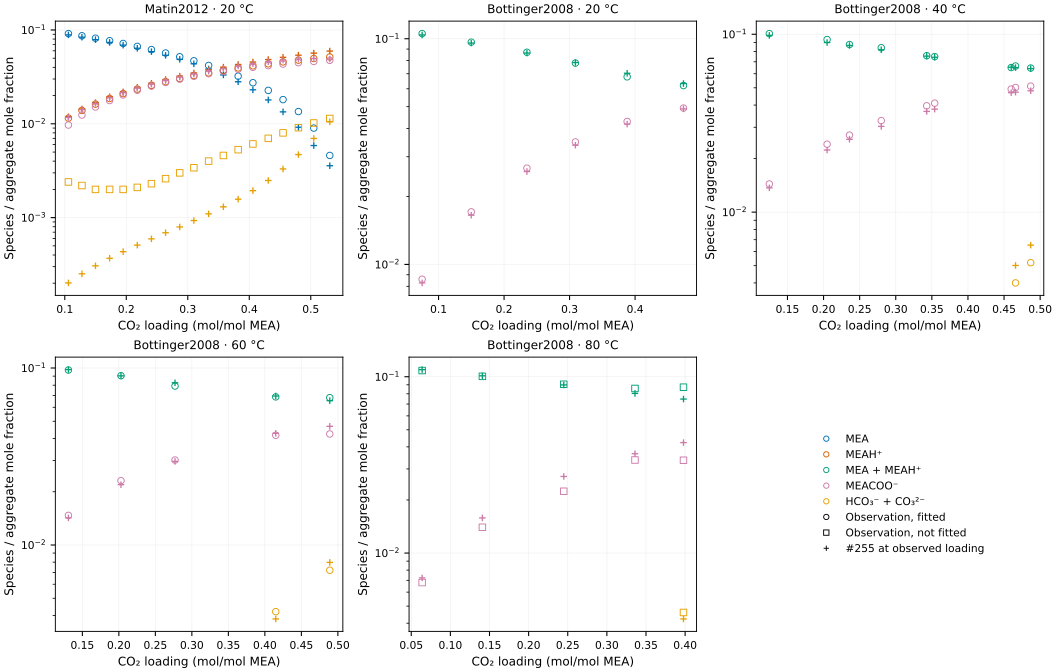

Data behind this chart, as committed beside it:
basis, cost, identity, kind, ln_pred_over_obs, loading, observed, predicted, problem, quantity, record_sha256, scaled_residual, source, species, target, temperature_K, error, relative_error_percent, status, temperature_C, loading_mol_CO2_per_mol_MEA, fitted
true-species-liquid-mole-fraction-linear…, 0.008022, Bottinger2008_state_030, packet, -0.01397, 0.0749, 0.1054, 0.1039, Held, species, f8f64820b161377a0d97d1e4ad4f6cea764cd055…, -0.1267, Bottinger2008, MEA + MEAH+, Bottinger2008_state_030::MEA + MEAH+, 293.1, -0.001462, -1.387, Available, 20.0, 0.0749, True
true-species-liquid-mole-fraction, 0.01475, Bottinger2008_state_030, packet, -0.03785, 0.0749, 0.0086, 0.008281, Held, species, f8f64820b161377a0d97d1e4ad4f6cea764cd055…, -0.1717, Bottinger2008, MEACOO-, Bottinger2008_state_030::MEACOO-, 293.1, -0.0003194, -3.714, Available, 20.0, 0.0749, True
true-species-liquid-mole-fraction-linear…, 0.003621, Bottinger2008_state_031, packet, -0.009435, 0.1499, 0.0966, 0.09569, Held, species, f8f64820b161377a0d97d1e4ad4f6cea764cd055…, -0.0851, Bottinger2008, MEA + MEAH+, Bottinger2008_state_031::MEA + MEAH+, 293.1, -0.0009072, -0.9391, Available, 20.0, 0.1499, True
true-species-liquid-mole-fraction, 0.02243, Bottinger2008_state_031, packet, -0.03414, 0.1499, 0.0171, 0.01653, Held, species, f8f64820b161377a0d97d1e4ad4f6cea764cd055…, -0.2118, Bottinger2008, MEACOO-, Bottinger2008_state_031::MEACOO-, 293.1, -0.000574, -3.357, Available, 20.0, 0.1499, True
true-species-liquid-mole-fraction-linear…, 0.002464, Bottinger2008_state_032, packet, -0.007857, 0.2349, 0.0871, 0.08642, Held, species, f8f64820b161377a0d97d1e4ad4f6cea764cd055…, -0.0702, Bottinger2008, MEA + MEAH+, Bottinger2008_state_032::MEA + MEAH+, 293.1, -0.0006816, -0.7826, Available, 20.0, 0.2349, True
true-species-liquid-mole-fraction, 0.03004, Bottinger2008_state_032, packet, -0.03427, 0.2349, 0.0267, 0.0258, Held, species, f8f64820b161377a0d97d1e4ad4f6cea764cd055…, -0.2451, Bottinger2008, MEACOO-, Bottinger2008_state_032::MEACOO-, 293.1, -0.0008995, -3.369, Available, 20.0, 0.2349, True
true-species-liquid-mole-fraction-linear…, 0.001418, Bottinger2008_state_033, packet, 0.00599, 0.3089, 0.078, 0.07847, Held, species, f8f64820b161377a0d97d1e4ad4f6cea764cd055…, 0.05326, Bottinger2008, MEA + MEAH+, Bottinger2008_state_033::MEA + MEAH+, 293.1, 0.0004686, 0.6008, Available, 20.0, 0.3089, True
true-species-liquid-mole-fraction, 0.03279, Bottinger2008_state_033, packet, -0.0335, 0.3089, 0.0349, 0.03375, Held, species, f8f64820b161377a0d97d1e4ad4f6cea764cd055…, -0.2561, Bottinger2008, MEACOO-, Bottinger2008_state_033::MEACOO-, 293.1, -0.00115, -3.295, Available, 20.0, 0.3089, True
true-species-liquid-mole-fraction-linear…, 0.05293, Bottinger2008_state_034, packet, 0.03665, 0.3879, 0.0678, 0.07033, Held, species, f8f64820b161377a0d97d1e4ad4f6cea764cd055…, 0.3253, Bottinger2008, MEA + MEAH+, Bottinger2008_state_034::MEA + MEAH+, 293.1, 0.002531, 3.733, Available, 20.0, 0.3879, True
true-species-liquid-mole-fraction, 0.02203, Bottinger2008_state_034, packet, -0.02621, 0.3879, 0.043, 0.04189, Held, species, f8f64820b161377a0d97d1e4ad4f6cea764cd055…, -0.2099, Bottinger2008, MEACOO-, Bottinger2008_state_034::MEACOO-, 293.1, -0.001112, -2.587, Available, 20.0, 0.3879, True
true-species-liquid-mole-fraction-linear…, 0.01699, Bottinger2008_state_035, packet, 0.02118, 0.4739, 0.062, 0.06333, Held, species, f8f64820b161377a0d97d1e4ad4f6cea764cd055…, 0.1843, Bottinger2008, MEA + MEAH+, Bottinger2008_state_035::MEA + MEAH+, 293.1, 0.001327, 2.141, Available, 20.0, 0.4739, True
true-species-liquid-mole-fraction, 0.002374, Bottinger2008_state_035, packet, -0.008323, 0.4739, 0.0493, 0.04889, Held, species, f8f64820b161377a0d97d1e4ad4f6cea764cd055…, -0.06891, Bottinger2008, MEACOO-, Bottinger2008_state_035::MEACOO-, 293.1, -0.0004086, -0.8289, Available, 20.0, 0.4739, True
true-species-liquid-mole-fraction-linear…, 0.02284, Bottinger2008_state_042, packet, -0.02377, 0.1249, 0.1009, 0.09853, Held, species, f8f64820b161377a0d97d1e4ad4f6cea764cd055…, -0.2137, Bottinger2008, MEA + MEAH+, Bottinger2008_state_042::MEA + MEAH+, 313.1, -0.00237, -2.349, Available, 40.0, 0.1249, True
true-species-liquid-mole-fraction, 0.04246, Bottinger2008_state_042, packet, -0.05064, 0.1249, 0.0144, 0.01369, Held, species, f8f64820b161377a0d97d1e4ad4f6cea764cd055…, -0.2914, Bottinger2008, MEACOO-, Bottinger2008_state_042::MEACOO-, 313.1, -0.000711, -4.938, Available, 40.0, 0.1249, True
true-species-liquid-mole-fraction-linear…, 0.05843, Bottinger2008_state_043, packet, -0.03858, 0.2049, 0.0934, 0.08987, Held, species, f8f64820b161377a0d97d1e4ad4f6cea764cd055…, -0.3418, Bottinger2008, MEA + MEAH+, Bottinger2008_state_043::MEA + MEAH+, 313.1, -0.003535, -3.784, Available, 40.0, 0.2049, True
true-species-liquid-mole-fraction, 0.1312, Bottinger2008_state_043, packet, -0.07523, 0.2049, 0.0241, 0.02235, Held, species, f8f64820b161377a0d97d1e4ad4f6cea764cd055…, -0.5122, Bottinger2008, MEACOO-, Bottinger2008_state_043::MEACOO-, 313.1, -0.001747, -7.247, Available, 40.0, 0.2049, True
true-species-liquid-mole-fraction-linear…, 0.005878, Bottinger2008_state_044, packet, -0.01215, 0.2359, 0.0876, 0.08654, Held, species, f8f64820b161377a0d97d1e4ad4f6cea764cd055…, -0.1084, Bottinger2008, MEA + MEAH+, Bottinger2008_state_044::MEA + MEAH+, 313.1, -0.001058, -1.208, Available, 40.0, 0.2359, True
true-species-liquid-mole-fraction, 0.07355, Bottinger2008_state_044, packet, -0.05394, 0.2359, 0.0271, 0.02568, Held, species, f8f64820b161377a0d97d1e4ad4f6cea764cd055…, -0.3835, Bottinger2008, MEACOO-, Bottinger2008_state_044::MEACOO-, 313.1, -0.001423, -5.251, Available, 40.0, 0.2359, True
true-species-liquid-mole-fraction-linear…, 0.02553, Bottinger2008_state_045, packet, -0.02561, 0.2799, 0.084, 0.08188, Held, species, f8f64820b161377a0d97d1e4ad4f6cea764cd055…, -0.2259, Bottinger2008, MEA + MEAH+, Bottinger2008_state_045::MEA + MEAH+, 313.1, -0.002124, -2.528, Available, 40.0, 0.2799, True
true-species-liquid-mole-fraction, 0.1524, Bottinger2008_state_045, packet, -0.07482, 0.2799, 0.0327, 0.03034, Held, species, f8f64820b161377a0d97d1e4ad4f6cea764cd055…, -0.5521, Bottinger2008, MEACOO-, Bottinger2008_state_045::MEACOO-, 313.1, -0.002357, -7.209, Available, 40.0, 0.2799, True
true-species-liquid-mole-fraction-linear…, 0.001216, Bottinger2008_state_046, packet, -0.005597, 0.3429, 0.0758, 0.07538, Held, species, f8f64820b161377a0d97d1e4ad4f6cea764cd055…, -0.04931, Bottinger2008, MEA + MEAH+, Bottinger2008_state_046::MEA + MEAH+, 313.1, -0.000423, -0.5581, Available, 40.0, 0.3429, True
true-species-liquid-mole-fraction, 0.1546, Bottinger2008_state_046, packet, -0.07219, 0.3429, 0.0396, 0.03684, Held, species, f8f64820b161377a0d97d1e4ad4f6cea764cd055…, -0.5561, Bottinger2008, MEACOO-, Bottinger2008_state_046::MEACOO-, 313.1, -0.002758, -6.965, Available, 40.0, 0.3429, True
true-species-liquid-mole-fraction-linear…, 0.002683, Bottinger2008_state_047, packet, -0.008338, 0.3539, 0.0749, 0.07428, Held, species, f8f64820b161377a0d97d1e4ad4f6cea764cd055…, -0.07325, Bottinger2008, MEA + MEAH+, Bottinger2008_state_047::MEA + MEAH+, 313.1, -0.0006219, -0.8303, Available, 40.0, 0.3539, True
true-species-liquid-mole-fraction, 0.1799, Bottinger2008_state_047, packet, -0.07755, 0.3539, 0.041, 0.03794, Held, species, f8f64820b161377a0d97d1e4ad4f6cea764cd055…, -0.5999, Bottinger2008, MEACOO-, Bottinger2008_state_047::MEACOO-, 313.1, -0.003059, -7.462, Available, 40.0, 0.3539, True
true-species-liquid-mole-fraction-linear…, 0.000674, Bottinger2008_state_048, packet, 0.004227, 0.4599, 0.065, 0.06528, Held, species, f8f64820b161377a0d97d1e4ad4f6cea764cd055…, 0.03671, Bottinger2008, MEA + MEAH+, Bottinger2008_state_048::MEA + MEAH+, 313.1, 0.0002754, 0.4236, Available, 40.0, 0.4599, True
true-species-liquid-mole-fraction, 0.07269, Bottinger2008_state_048, packet, -0.04696, 0.4599, 0.0492, 0.04694, Held, species, f8f64820b161377a0d97d1e4ad4f6cea764cd055…, -0.3813, Bottinger2008, MEACOO-, Bottinger2008_state_048::MEACOO-, 313.1, -0.002257, -4.588, Available, 40.0, 0.4599, True
true-species-liquid-mole-fraction-linear…, 0.01573, Bottinger2008_state_049, packet, -0.02062, 0.4659, 0.0663, 0.06495, Held, species, f8f64820b161377a0d97d1e4ad4f6cea764cd055…, -0.1774, Bottinger2008, MEA + MEAH+, Bottinger2008_state_049::MEA + MEAH+, 313.1, -0.001353, -2.041, Available, 40.0, 0.4659, True
true-species-liquid-mole-fraction, 0.1183, Bottinger2008_state_049, packet, -0.06011, 0.4659, 0.0502, 0.04727, Held, species, f8f64820b161377a0d97d1e4ad4f6cea764cd055…, -0.4865, Bottinger2008, MEACOO-, Bottinger2008_state_049::MEACOO-, 313.1, -0.002929, -5.834, Available, 40.0, 0.4659, True
true-species-liquid-mole-fraction-linear…, 0.263, Bottinger2008_state_049, packet, 0.2262, 0.4659, 0.004, 0.005015, Held, species, f8f64820b161377a0d97d1e4ad4f6cea764cd055…, 0.7253, Bottinger2008, HCO3-, Bottinger2008_state_049::HCO3-, 313.1, 0.001015, 25.38, Available, 40.0, 0.4659, True
true-species-liquid-mole-fraction-linear…, 0.002187, Bottinger2008_state_050, packet, -0.007667, 0.4869, 0.0646, 0.06411, Held, species, f8f64820b161377a0d97d1e4ad4f6cea764cd055…, -0.06614, Bottinger2008, MEA + MEAH+, Bottinger2008_state_050::MEA + MEAH+, 313.1, -0.0004934, -0.7638, Available, 40.0, 0.4869, True
true-species-liquid-mole-fraction, 0.1197, Bottinger2008_state_050, packet, -0.06028, 0.4869, 0.0511, 0.04811, Held, species, f8f64820b161377a0d97d1e4ad4f6cea764cd055…, -0.4892, Bottinger2008, MEACOO-, Bottinger2008_state_050::MEACOO-, 313.1, -0.002989, -5.85, Available, 40.0, 0.4869, True
true-species-liquid-mole-fraction-linear…, 0.3807, Bottinger2008_state_050, packet, 0.2272, 0.4869, 0.0052, 0.006526, Held, species, f8f64820b161377a0d97d1e4ad4f6cea764cd055…, 0.8726, Bottinger2008, HCO3-, Bottinger2008_state_050::HCO3-, 313.1, 0.001326, 25.51, Available, 40.0, 0.4869, True
true-species-liquid-mole-fraction-linear…, 0.001519, Bottinger2008_state_055, packet, 0.00606, 0.1309, 0.0974, 0.09799, Held, species, f8f64820b161377a0d97d1e4ad4f6cea764cd055…, 0.05513, Bottinger2008, MEA + MEAH+, Bottinger2008_state_055::MEA + MEAH+, 333.1, 0.000592, 0.6078, Available, 60.0, 0.1309, True
true-species-liquid-mole-fraction, 0.01835, Bottinger2008_state_055, packet, -0.03272, 0.1309, 0.0147, 0.01423, Held, species, f8f64820b161377a0d97d1e4ad4f6cea764cd055…, -0.1916, Bottinger2008, MEACOO-, Bottinger2008_state_055::MEACOO-, 333.1, -0.0004732, -3.219, Available, 60.0, 0.1309, True
true-species-liquid-mole-fraction-linear…, 0.0002121, Bottinger2008_state_056, packet, -0.00229, 0.2029, 0.0905, 0.09029, Held, species, f8f64820b161377a0d97d1e4ad4f6cea764cd055…, -0.0206, Bottinger2008, MEA + MEAH+, Bottinger2008_state_056::MEA + MEAH+, 333.1, -0.000207, -0.2287, Available, 60.0, 0.2029, True
true-species-liquid-mole-fraction, 0.06292, Bottinger2008_state_056, packet, -0.05217, 0.2029, 0.0231, 0.02193, Held, species, f8f64820b161377a0d97d1e4ad4f6cea764cd055…, -0.3547, Bottinger2008, MEACOO-, Bottinger2008_state_056::MEACOO-, 333.1, -0.001174, -5.083, Available, 60.0, 0.2029, True
true-species-liquid-mole-fraction-linear…, 0.07485, Bottinger2008_state_057, packet, 0.04266, 0.2769, 0.0791, 0.08255, Held, species, f8f64820b161377a0d97d1e4ad4f6cea764cd055…, 0.3869, Bottinger2008, MEA + MEAH+, Bottinger2008_state_057::MEA + MEAH+, 333.1, 0.003447, 4.358, Available, 60.0, 0.2769, True
true-species-liquid-mole-fraction, 0.00865, Bottinger2008_state_057, packet, -0.01766, 0.2769, 0.0302, 0.02967, Held, species, f8f64820b161377a0d97d1e4ad4f6cea764cd055…, -0.1315, Bottinger2008, MEACOO-, Bottinger2008_state_057::MEACOO-, 333.1, -0.0005287, -1.751, Available, 60.0, 0.2769, True
true-species-liquid-mole-fraction-linear…, 0.004892, Bottinger2008_state_058, packet, 0.01127, 0.4149, 0.0687, 0.06948, Held, species, f8f64820b161377a0d97d1e4ad4f6cea764cd055…, 0.09892, Bottinger2008, MEA + MEAH+, Bottinger2008_state_058::MEA + MEAH+, 333.1, 0.0007785, 1.133, Available, 60.0, 0.4149, True
true-species-liquid-mole-fraction, 0.0202, Bottinger2008_state_058, packet, 0.02461, 0.4149, 0.0417, 0.04274, Held, species, f8f64820b161377a0d97d1e4ad4f6cea764cd055…, 0.201, Bottinger2008, MEACOO-, Bottinger2008_state_058::MEACOO-, 333.1, 0.001039, 2.492, Available, 60.0, 0.4149, True
true-species-liquid-mole-fraction-linear…, 0.03576, Bottinger2008_state_058, packet, -0.09477, 0.4149, 0.0042, 0.00382, Held, species, f8f64820b161377a0d97d1e4ad4f6cea764cd055…, -0.2674, Bottinger2008, HCO3-, Bottinger2008_state_058::HCO3-, 333.1, -0.0003798, -9.042, Available, 60.0, 0.4149, True
true-species-liquid-mole-fraction-linear…, 0.05674, Bottinger2008_state_059, packet, -0.03941, 0.4889, 0.068, 0.06537, Held, species, f8f64820b161377a0d97d1e4ad4f6cea764cd055…, -0.3369, Bottinger2008, MEA + MEAH+, Bottinger2008_state_059::MEA + MEAH+, 333.1, -0.002628, -3.864, Available, 60.0, 0.4889, True
true-species-liquid-mole-fraction, 0.359, Bottinger2008_state_059, packet, 0.09959, 0.4889, 0.0424, 0.04684, Held, species, f8f64820b161377a0d97d1e4ad4f6cea764cd055…, 0.8473, Bottinger2008, MEACOO-, Bottinger2008_state_059::MEACOO-, 333.1, 0.00444, 10.47, Available, 60.0, 0.4889, True
true-species-liquid-mole-fraction-linear…, 0.1012, Bottinger2008_state_059, packet, 0.1021, 0.4889, 0.0072, 0.007974, Held, species, f8f64820b161377a0d97d1e4ad4f6cea764cd055…, 0.4499, Bottinger2008, HCO3-, Bottinger2008_state_059::HCO3-, 333.1, 0.0007739, 10.75, Available, 60.0, 0.4889, True
true-species-liquid-mole-fraction-linear…, 0.006788, Bottinger2008_state_063, packet, 0.01265, 0.0639, 0.1084, 0.1098, Held, species, f8f64820b161377a0d97d1e4ad4f6cea764cd055…, 0.1165, Bottinger2008, MEA + MEAH+, Bottinger2008_state_063::MEA + MEAH+, 353.1, 0.00138, 1.273, Available, 80.0, 0.0639, False
true-species-liquid-mole-fraction, 0.03218, Bottinger2008_state_063, packet, 0.06079, 0.0639, 0.0068, 0.007226, Held, species, f8f64820b161377a0d97d1e4ad4f6cea764cd055…, 0.2537, Bottinger2008, MEACOO-, Bottinger2008_state_063::MEACOO-, 353.1, 0.0004262, 6.268, Available, 80.0, 0.0639, False
true-species-liquid-mole-fraction-linear…, 0.00191, Bottinger2008_state_064, packet, 0.006772, 0.1409, 0.1005, 0.1012, Held, species, f8f64820b161377a0d97d1e4ad4f6cea764cd055…, 0.0618, Bottinger2008, MEA + MEAH+, Bottinger2008_state_064::MEA + MEAH+, 353.1, 0.0006829, 0.6795, Available, 80.0, 0.1409, False
true-species-liquid-mole-fraction, 0.2884, Bottinger2008_state_064, packet, 0.1224, 0.1409, 0.014, 0.01582, Held, species, f8f64820b161377a0d97d1e4ad4f6cea764cd055…, 0.7595, Bottinger2008, MEACOO-, Bottinger2008_state_064::MEACOO-, 353.1, 0.001823, 13.02, Available, 80.0, 0.1409, False
true-species-liquid-mole-fraction-linear…, 0.002927, Bottinger2008_state_065, packet, -0.008533, 0.2449, 0.0906, 0.08983, Held, species, f8f64820b161377a0d97d1e4ad4f6cea764cd055…, -0.07652, Bottinger2008, MEA + MEAH+, Bottinger2008_state_065::MEA + MEAH+, 353.1, -0.0007698, -0.8496, Available, 80.0, 0.2449, False
true-species-liquid-mole-fraction, 1.086, Bottinger2008_state_065, packet, 0.1932, 0.2449, 0.0224, 0.02718, Held, species, f8f64820b161377a0d97d1e4ad4f6cea764cd055…, 1.474, Bottinger2008, MEACOO-, Bottinger2008_state_065::MEACOO-, 353.1, 0.004775, 21.32, Available, 80.0, 0.2449, False
true-species-liquid-mole-fraction-linear…, 0.1578, Bottinger2008_state_066, packet, -0.06478, 0.3359, 0.0858, 0.08042, Held, species, f8f64820b161377a0d97d1e4ad4f6cea764cd055…, -0.5618, Bottinger2008, MEA + MEAH+, Bottinger2008_state_066::MEA + MEAH+, 353.1, -0.005382, -6.272, Available, 80.0, 0.3359, False
true-species-liquid-mole-fraction, 0.218, Bottinger2008_state_066, packet, 0.08216, 0.3359, 0.0337, 0.03659, Held, species, f8f64820b161377a0d97d1e4ad4f6cea764cd055…, 0.6604, Bottinger2008, MEACOO-, Bottinger2008_state_066::MEACOO-, 353.1, 0.002886, 8.563, Available, 80.0, 0.3359, False
true-species-liquid-mole-fraction-linear…, 0.8266, Bottinger2008_state_067, packet, -0.1547, 0.3979, 0.0872, 0.0747, Held, species, f8f64820b161377a0d97d1e4ad4f6cea764cd055…, -1.286, Bottinger2008, MEA + MEAH+, Bottinger2008_state_067::MEA + MEAH+, 353.1, -0.0125, -14.33, Available, 80.0, 0.3979, False
true-species-liquid-mole-fraction, 1.99, Bottinger2008_state_067, packet, 0.2302, 0.3979, 0.0336, 0.0423, Held, species, f8f64820b161377a0d97d1e4ad4f6cea764cd055…, 1.995, Bottinger2008, MEACOO-, Bottinger2008_state_067::MEACOO-, 353.1, 0.008699, 25.89, Available, 80.0, 0.3979, False
true-species-liquid-mole-fraction-linear…, 0.03222, Bottinger2008_state_067, packet, -0.08401, 0.3979, 0.0046, 0.004229, Held, species, f8f64820b161377a0d97d1e4ad4f6cea764cd055…, -0.2539, Bottinger2008, HCO3-, Bottinger2008_state_067::HCO3-, 353.1, -0.0003706, -8.058, Available, 80.0, 0.3979, False
true-species-liquid-mole-fraction, 0.04009, Matin2012_state_001, packet, -0.03192, 0.1059, 0.0915, 0.08863, Held, species, f8f64820b161377a0d97d1e4ad4f6cea764cd055…, -0.2832, Matin2012, MEA, Matin2012_state_001::MEA, 293.1, -0.002874, -3.141, Available, 20.0, 0.1059, True
true-species-liquid-mole-fraction, 0.01724, Matin2012_state_001, packet, 0.03413, 0.1059, 0.0115, 0.0119, Held, species, f8f64820b161377a0d97d1e4ad4f6cea764cd055…, 0.1857, Matin2012, MEAH+, Matin2012_state_001::MEAH+, 293.1, 0.0003993, 3.472, Available, 20.0, 0.1059, True
true-species-liquid-mole-fraction, 0.5121, Matin2012_state_001, packet, 0.1869, 0.1059, 0.0097, 0.01169, Held, species, f8f64820b161377a0d97d1e4ad4f6cea764cd055…, 1.012, Matin2012, MEACOO-, Matin2012_state_001::MEACOO-, 293.1, 0.001994, 20.55, Available, 20.0, 0.1059, True
true-species-liquid-mole-fraction-linear…, 1.572, Matin2012_state_001, packet, -2.478, 0.1059, 0.0024, 0.0002014, Held, species, f8f64820b161377a0d97d1e4ad4f6cea764cd055…, -1.773, Matin2012, HCO3-, Matin2012_state_001::HCO3-, 293.1, -0.002199, -91.61, Available, 20.0, 0.1059, False
true-species-liquid-mole-fraction, 0.04689, Matin2012_state_002, packet, -0.03475, 0.1279, 0.0867, 0.08374, Held, species, f8f64820b161377a0d97d1e4ad4f6cea764cd055…, -0.3062, Matin2012, MEA, Matin2012_state_002::MEA, 293.1, -0.002961, -3.416, Available, 20.0, 0.1279, True
... 71 more rows
